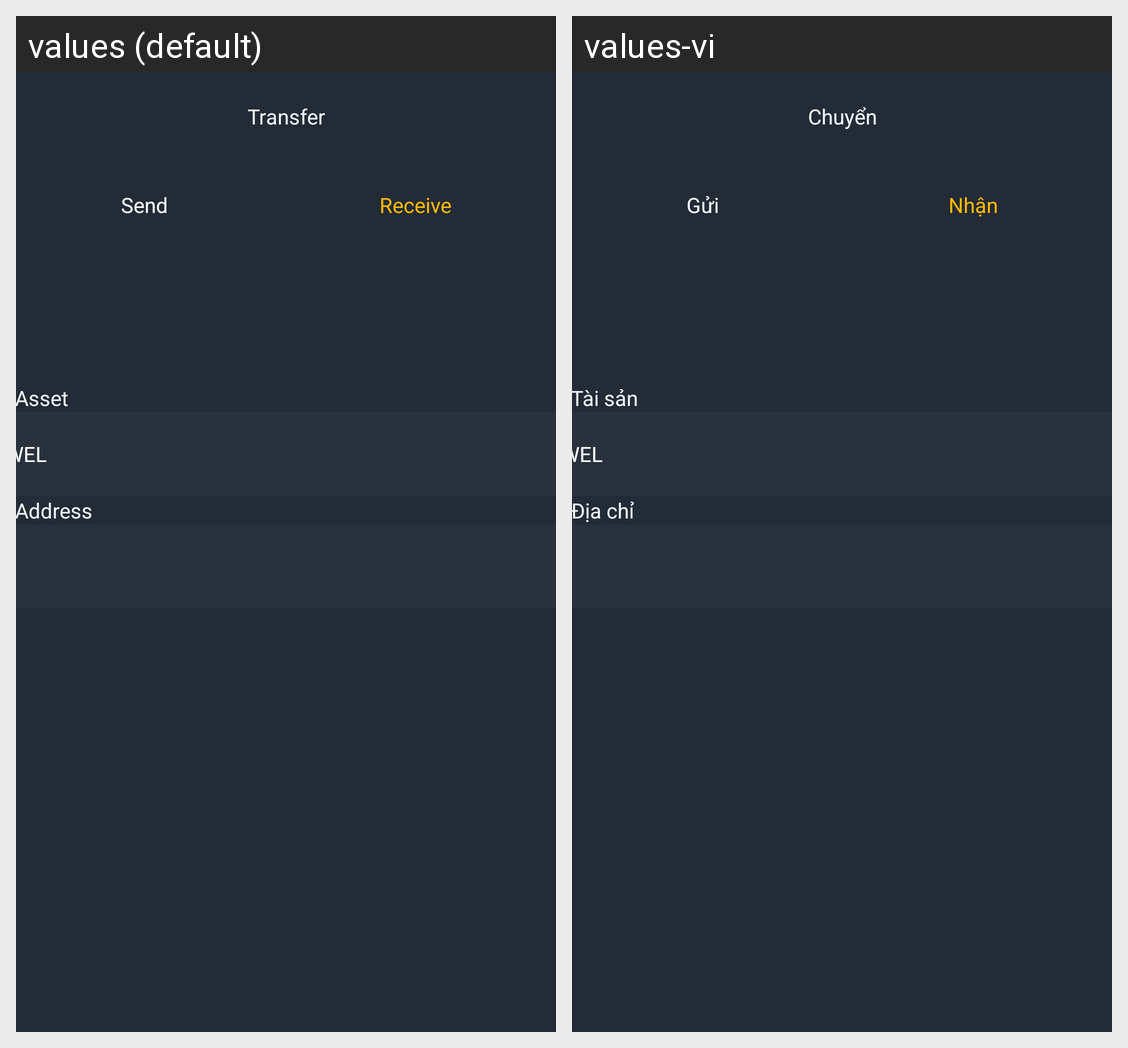

Locale-by-locale string values for the Android screen shown in this grid:
Android screen res/layout/activity_transfer_receive.xml rendered under 2 locales, left to right: values (default), values-vi. Device: Nexus 5 (rendered at 1080×1920; each locale shown at half size, 540×960, under a caption strip naming it); theme AppTheme.
Strings drawn on this screen, with the default value and each locale's value (text and hints the layout hard-codes, and strings that could not be matched under every locale, appear in the picture but are not listed):

tab_transfer
  values: Transfer
  values-vi: Chuyển

text_send
  values: Send
  values-vi: Gửi

text_receive
  values: Receive
  values-vi: Nhận

asset
  values: Asset
  values-vi: Tài sản

unit
  values: WEL
  values-vi: WEL  [not translated; the default value is used]

address
  values: Address
  values-vi: Địa chỉ
